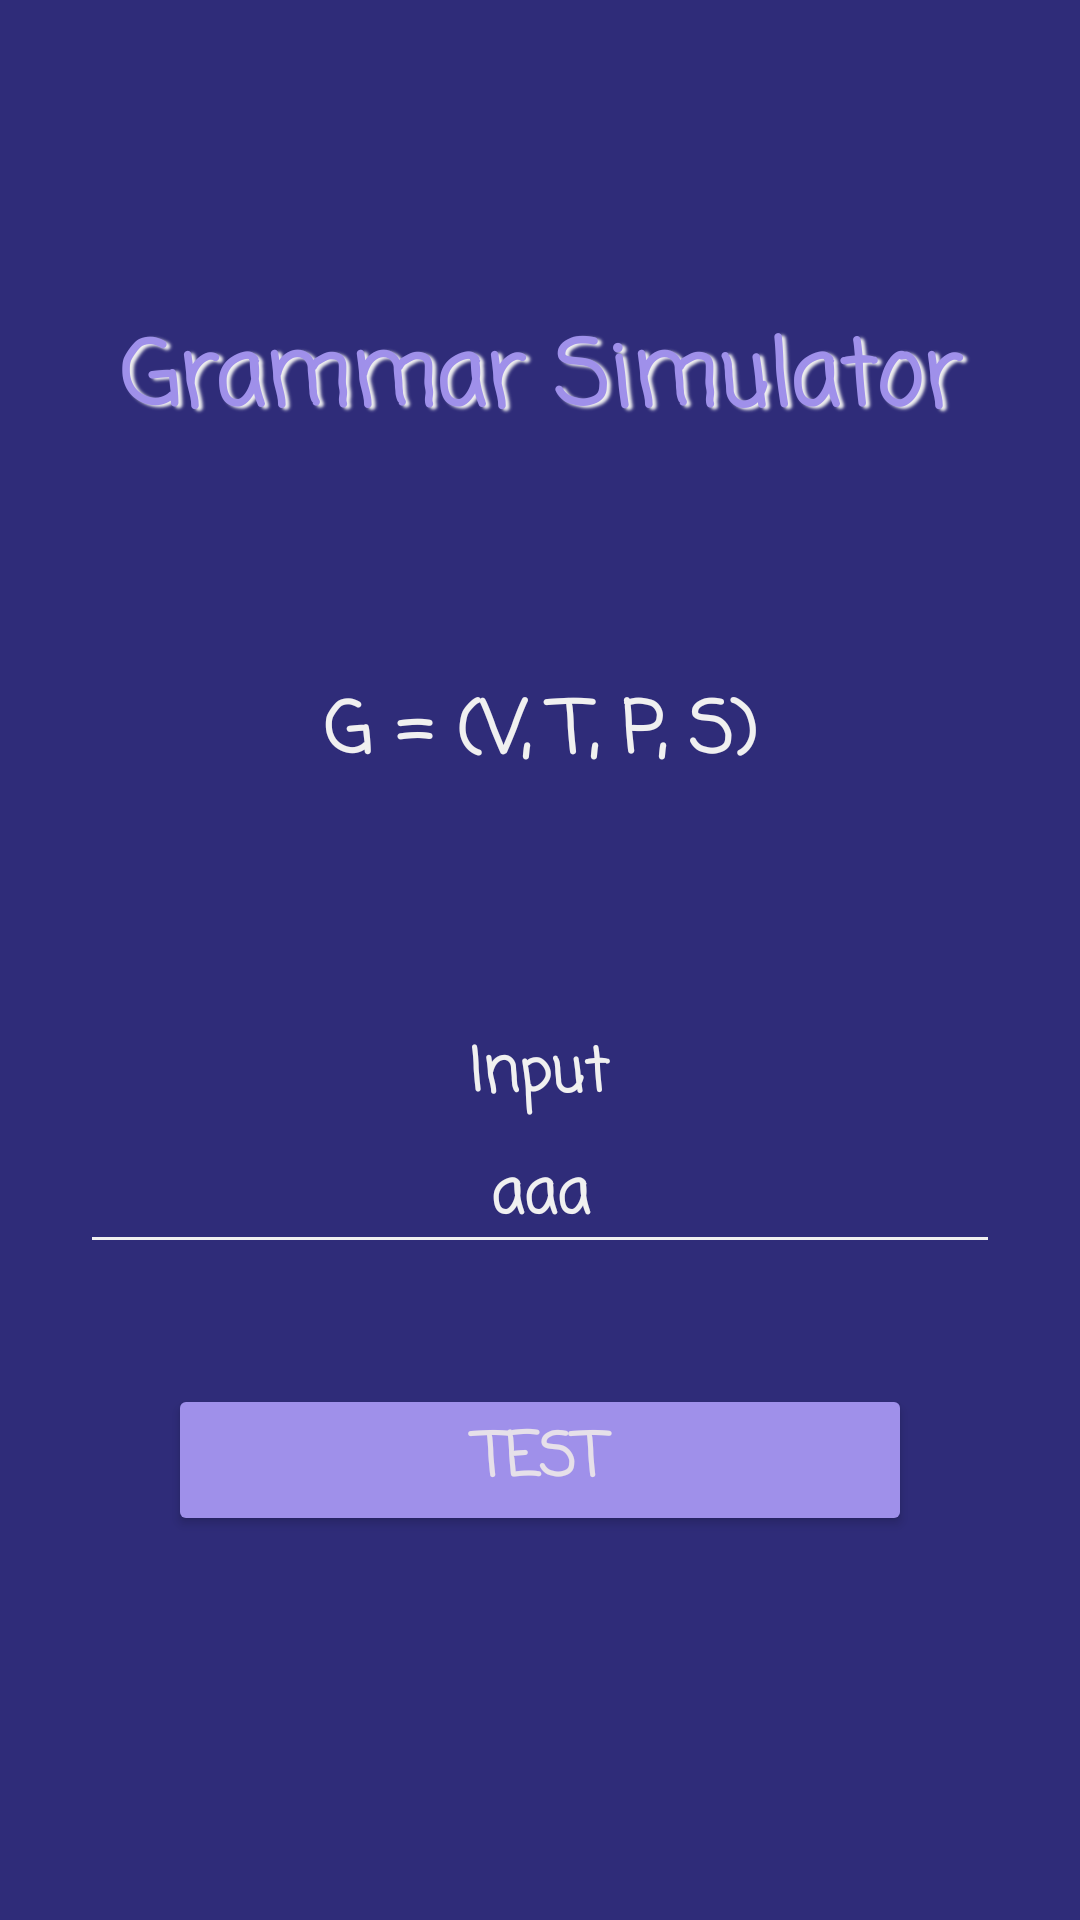

Produce the Android XML layout that renders to this screen, including the resource entries it uses.
<!-- AndroidManifest.xml: application theme Theme.AutomatonSimulator -->
<!-- res/layout/fragment_grammar_transition.xml -->
<?xml version="1.0" encoding="utf-8"?>
<LinearLayout xmlns:android="http://schemas.android.com/apk/res/android"
    xmlns:tools="http://schemas.android.com/tools"
    android:layout_width="match_parent"
    android:layout_height="match_parent"
    android:background="#2f2c79"
    android:gravity="center"
    android:orientation="vertical"
    tools:context=".GrammarTransitionFragment">

    <TextView
        android:id="@+id/tvGrammar"
        android:layout_width="match_parent"
        android:layout_height="78dp"
        android:layout_marginBottom="60dp"
        android:fontFamily="casual"
        android:gravity="center"
        android:shadowColor="#F0F0F0"
        android:shadowDx="4"
        android:shadowDy="2"
        android:shadowRadius="2"
        android:text="Grammar Simulator"
        android:textColor="#9f90ea"
        android:textSize="30sp"
        android:textStyle="bold" />

    <TextView
        android:id="@+id/tvDefinicao"
        android:layout_width="match_parent"
        android:layout_height="wrap_content"
        android:layout_marginBottom="40dp"
        android:fontFamily="casual"
        android:text="G = (V, T, P, S)"
        android:textAlignment="center"
        android:textColor="#F0F0F0"
        android:textSize="24dp"
        android:textStyle="bold" />

    <LinearLayout
        android:id="@+id/linearLayoutDinamico"
        android:layout_width="match_parent"
        android:layout_height="wrap_content"
        android:layout_marginBottom="20dp"
        android:gravity="center"
        android:orientation="vertical"/>

    <LinearLayout
        android:layout_width="match_parent"
        android:layout_height="wrap_content"
        android:layout_marginTop="20dp"
        android:layout_marginBottom="20dp"
        android:gravity="center"
        android:orientation="vertical">

        <TextView
            android:id="@+id/textView12"
            android:layout_width="wrap_content"
            android:layout_height="wrap_content"
            android:layout_marginLeft="20dp"
            android:layout_marginRight="20dp"
            android:fontFamily="casual"
            android:text="Input"
            android:textAlignment="center"
            android:textColor="#F0F0F0"
            android:textSize="20sp"
            android:textStyle="bold" />

        <EditText
            android:id="@+id/etEntrada2"
            android:layout_width="wrap_content"
            android:layout_height="wrap_content"
            android:backgroundTint="#F0F0F0"
            android:digits="abcdefghijklmnopqrstuvwxyzABCDEFGHIJKLMNOPQRSTUVWXYZ0123456789*+|().ε"
            android:ems="10"
            android:fontFamily="casual"
            android:gravity="center"
            android:inputType="text"
            android:text="aaa"
            android:textAlignment="center"
            android:textColor="#F0F0F0"
            android:textSize="20sp"
            android:textStyle="bold" />

    </LinearLayout>

    <Button
        android:id="@+id/btTestar2"
        android:layout_width="248dp"
        android:layout_height="wrap_content"
        android:layout_marginTop="20dp"
        android:layout_marginBottom="40dp"
        android:backgroundTint="#9f90ea"
        android:fontFamily="casual"
        android:text="Test"
        android:textSize="20sp"
        android:textStyle="bold" />

</LinearLayout>
<!-- resources referenced by this layout -->
<resources>
  <style name="Theme.AutomatonSimulator" parent="Base.Theme.AutomatonSimulator" />
  <style name="Base.Theme.AutomatonSimulator" parent="Theme.Material3.Dark.NoActionBar" />
</resources>
